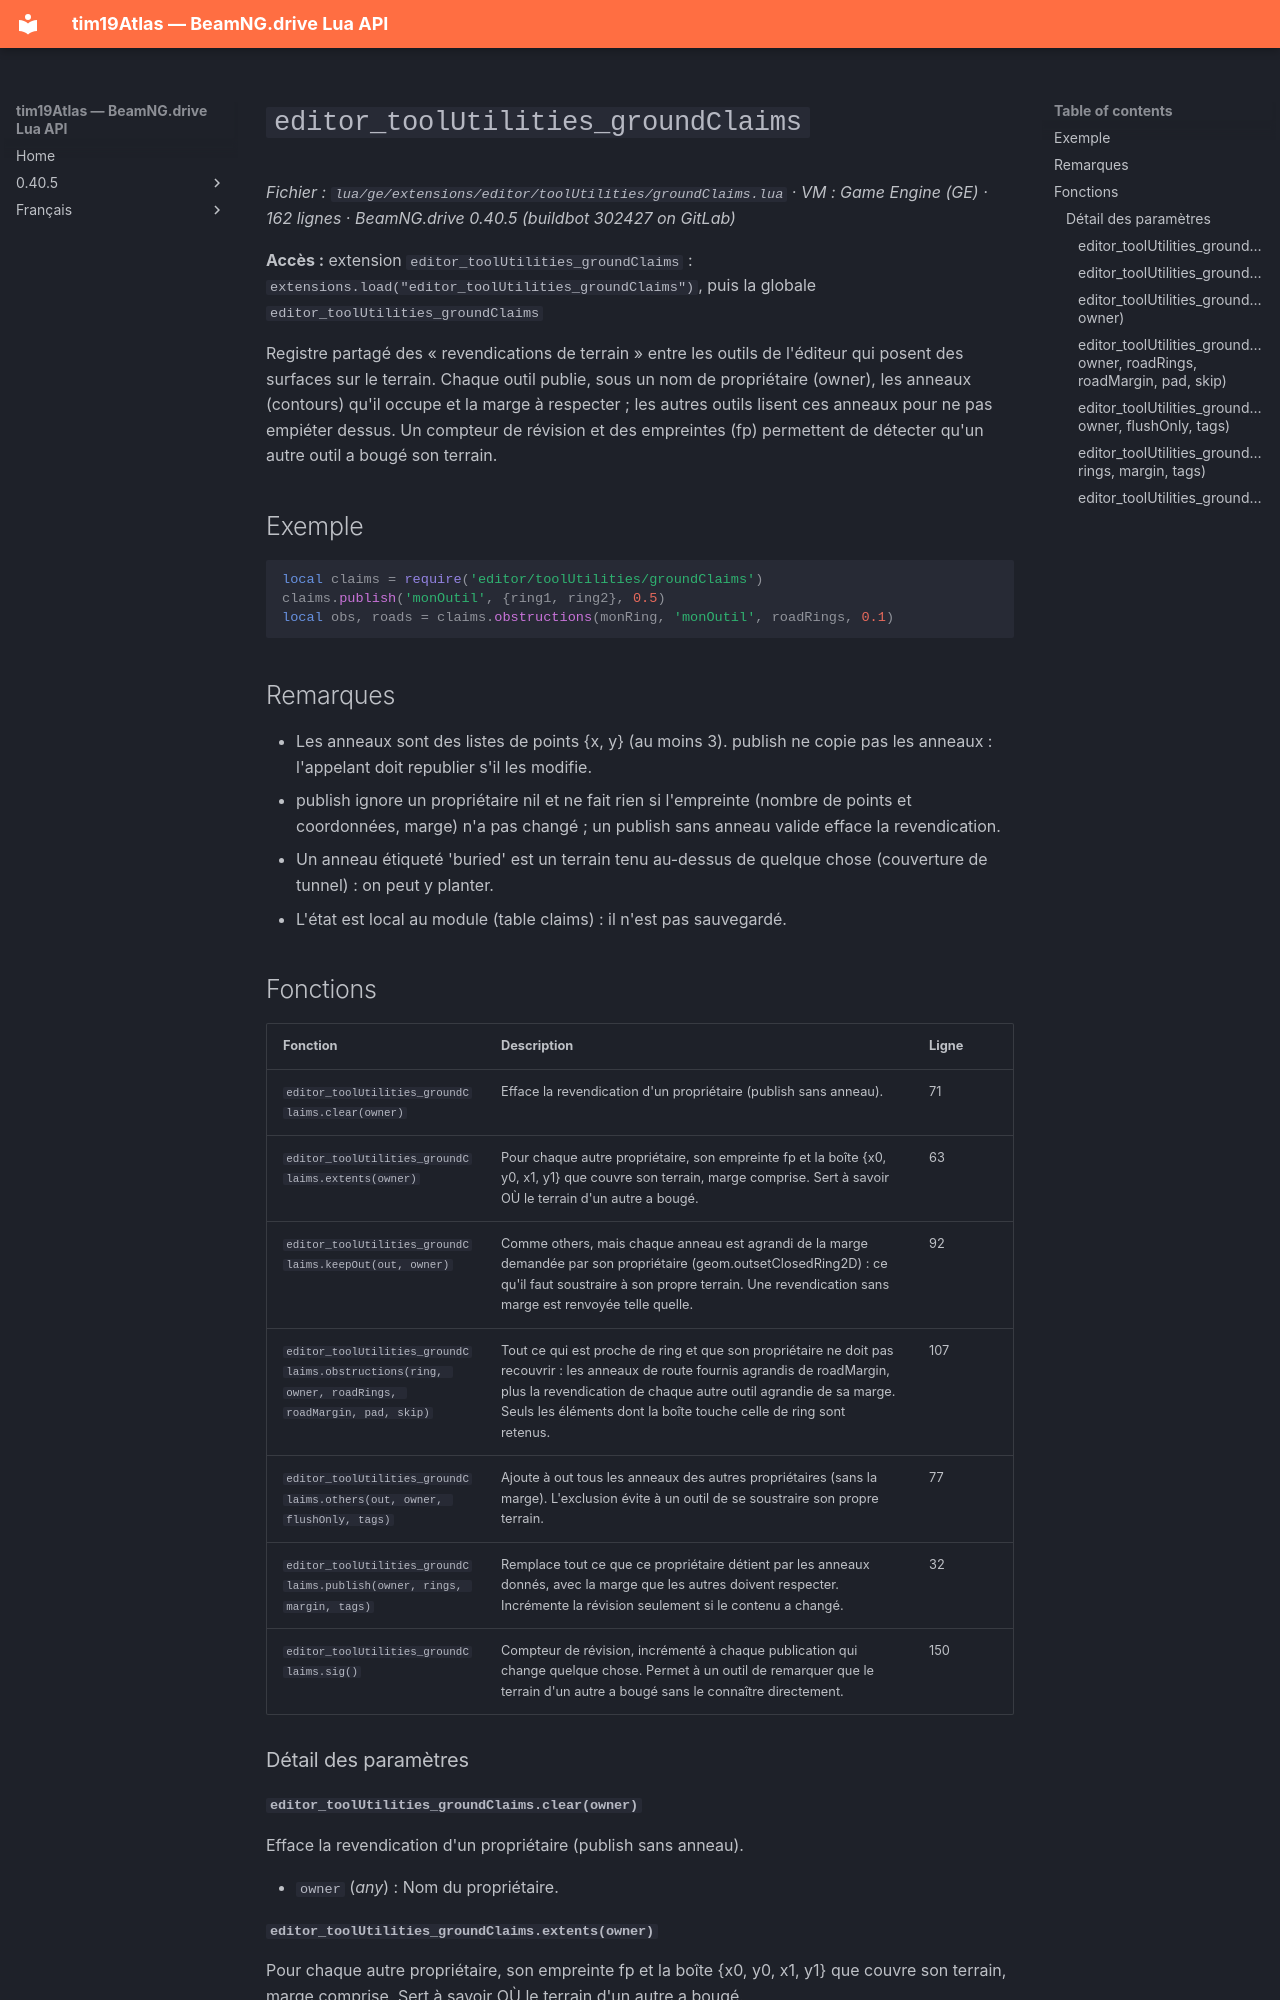

repository: Tim0219800/beamng-lua-atlas · page: fr/0.40.5/ge/extensions/editor/toolUtilities/groundClaims.html · generator: mkdocs

# `editor_toolUtilities_groundClaims`

*Fichier : `lua/ge/extensions/editor/toolUtilities/groundClaims.lua` · VM : Game Engine (GE) · 162 lignes · BeamNG.drive 0.40.5 (buildbot 302427 on GitLab)*

**Accès :** extension `editor_toolUtilities_groundClaims` : `extensions.load("editor_toolUtilities_groundClaims")`, puis la globale `editor_toolUtilities_groundClaims`

Registre partagé des « revendications de terrain » entre les outils de l'éditeur qui posent des surfaces sur le terrain. Chaque outil publie, sous un nom de propriétaire (owner), les anneaux (contours) qu'il occupe et la marge à respecter ; les autres outils lisent ces anneaux pour ne pas empiéter dessus. Un compteur de révision et des empreintes (fp) permettent de détecter qu'un autre outil a bougé son terrain.

## Exemple

```lua
local claims = require('editor/toolUtilities/groundClaims')
claims.publish('monOutil', {ring1, ring2}, 0.5)
local obs, roads = claims.obstructions(monRing, 'monOutil', roadRings, 0.1)
```

## Remarques

- Les anneaux sont des listes de points {x, y} (au moins 3). publish ne copie pas les anneaux : l'appelant doit republier s'il les modifie.
- publish ignore un propriétaire nil et ne fait rien si l'empreinte (nombre de points et coordonnées, marge) n'a pas changé ; un publish sans anneau valide efface la revendication.
- Un anneau étiqueté 'buried' est un terrain tenu au-dessus de quelque chose (couverture de tunnel) : on peut y planter.
- L'état est local au module (table claims) : il n'est pas sauvegardé.

## Fonctions

| Fonction | Description | Ligne |
|---|---|---|
| `editor_toolUtilities_groundClaims.clear(owner)` | Efface la revendication d'un propriétaire (publish sans anneau). | 71 |
| `editor_toolUtilities_groundClaims.extents(owner)` | Pour chaque autre propriétaire, son empreinte fp et la boîte {x0, y0, x1, y1} que couvre son terrain, marge comprise. Sert à savoir OÙ le terrain d'un autre a bougé. | 63 |
| `editor_toolUtilities_groundClaims.keepOut(out, owner)` | Comme others, mais chaque anneau est agrandi de la marge demandée par son propriétaire (geom.outsetClosedRing2D) : ce qu'il faut soustraire à son propre terrain. Une revendication sans marge est renvoyée telle quelle. | 92 |
| `editor_toolUtilities_groundClaims.obstructions(ring, owner, roadRings, roadMargin, pad, skip)` | Tout ce qui est proche de ring et que son propriétaire ne doit pas recouvrir : les anneaux de route fournis agrandis de roadMargin, plus la revendication de chaque autre outil agrandie de sa marge. Seuls les éléments dont la boîte touche celle de ring sont retenus. | 107 |
| `editor_toolUtilities_groundClaims.others(out, owner, flushOnly, tags)` | Ajoute à out tous les anneaux des autres propriétaires (sans la marge). L'exclusion évite à un outil de se soustraire son propre terrain. | 77 |
| `editor_toolUtilities_groundClaims.publish(owner, rings, margin, tags)` | Remplace tout ce que ce propriétaire détient par les anneaux donnés, avec la marge que les autres doivent respecter. Incrémente la révision seulement si le contenu a changé. | 32 |
| `editor_toolUtilities_groundClaims.sig()` | Compteur de révision, incrémenté à chaque publication qui change quelque chose. Permet à un outil de remarquer que le terrain d'un autre a bougé sans le connaître directement. | 150 |

### Détail des paramètres

#### `editor_toolUtilities_groundClaims.clear(owner)`

Efface la revendication d'un propriétaire (publish sans anneau).

- `owner` (*any*) : Nom du propriétaire.
